pico-8 play session: hold ← + tap ❎

[t = 6 s] hold ← ~6s, tap ❎ ~10×
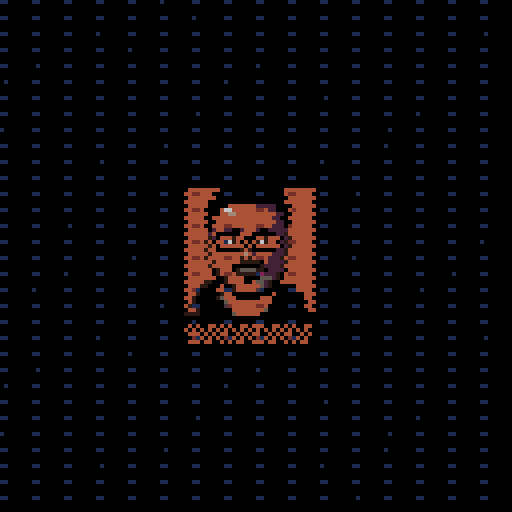
[t = 8 s] hold ← ~8s, tap ❎ ~14×
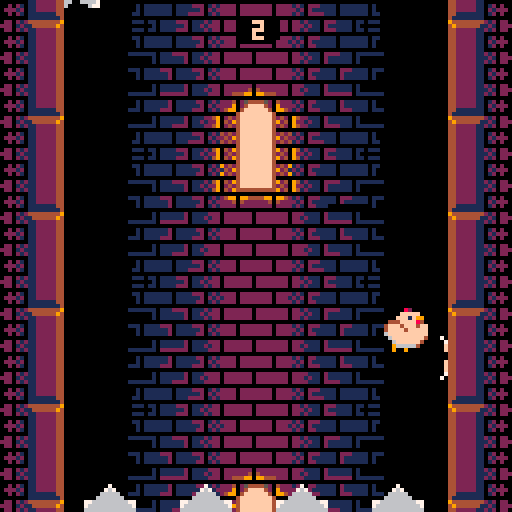

pico-8 cartridge
version 42
__lua__
-- bas
-- by yokoboko

--disable btnp repeat
poke(0X5F5C, 255)

--game data
cartdata("bas_data_1")

function _init()
    current_scene=splash_scene:new()
end

function _update60()
    current_scene:update()
end

function _draw()
    current_scene:draw()
end


--class inheritance
function extend(class,baseclass)
    for k,v in pairs(baseclass) do
        class[k]=v
    end
end


splash_scene={}

function splash_scene:new(o)
    o=setmetatable(o or {},self)
    self.__index=self
    o.text="yokoboko"
    o.fading=0
    o.fadespeed=5
    o.start_fadeout=120
    o.count=0
    return o
end

function splash_scene:update()
    if self.count<self.start_fadeout then
        self.count+=1
        if (self.count==self.start_fadeout) self.fading=1
    end
    if self.fading==-1 and self.count==self.start_fadeout then
        current_scene=game_scene:new()
    end
end

function splash_scene:draw()
    cls()
    if (self.fading>0) self:_fadeout()
    if (self.fading<0) return
    local y=47
    spr(204,47,y,4,4)
    print(self.text,63-#self.text*2,y+34,15)
end

function splash_scene:_fadeout()
    local fade,c,p={[0]=0,17,18,19,20,16,22,6,24,25,9,27,28,29,29,31,0,0,16,17,16,16,5,0,2,4,0,3,1,18,2,4}
    self.fading+=1
    if self.fading%self.fadespeed==1 then
        for i=0,15 do
            c=peek(24336+i)
            if (c>=128) c-=112
            p=fade[c]
            if (p>=16) p+=112
            pal(i,p,1)
        end
        if self.fading==7*self.fadespeed+1 then
            cls()
            pal()
            self.fading=-1
        end
    end
end



game_scene={}

function game_scene:new(o)
    o=setmetatable(o or {},self)
    self.__index=self

    --constants
    o.tile_width = 16
    o.tile_height = 24

    --init
    o.state_initial="initial"
    o.state_playing="playing"
    o.state_will_die="will_die"
    o.state_dead="dead"
    o.state=o.state_initial
    o.buttons_cooldown=0
    o.transition_scene=false

    --layers
    o.background=background:new()
    o.columns=columns:new()
    o.trap=trap:new()
    o.player=player:new({tile_height=o.tile_height})
    o.score=score:new()
    o.game_initial=game_initial:new()
    o.game_over=game_over:new()
    o.transition=transition:new()
    o.camera=game_camera:new({y=o.player.pos.y})

    --music
    music(0,600)
    return o
end

function game_scene:update()
    --get button action
    local action_right=self:button_action_right()
    if self.buttons_cooldown>0 then
        self.buttons_cooldown-=1
        action_right=nil
    end

    --restart game
    if self.state==self.state_dead and action_right!=nil then
        self.transition_scene=true
        self.transition:start()
        return
    end

    --update layers
    if (self.state!=self.state_dead) self.player:update(action_right,self.trap.pos.y,self.state==self.state_will_die)
    if (self.state!=self.state_initial) self.trap:update(self.camera.y,self.score.score,self.state==self.state_dead)
    self.camera:update(self.player.pos.y)
    self.columns:update(self.tile_width,self.tile_height,self.camera.y,self.player,action_right,self.state==self.state_dead)
    self.background:update(self.camera.y)

    --update state
    if action_right!=nil and self.columns:will_collide(self.player) then
        self.state=self.state_will_die
        music(-1, 300)
        sfx(21)
    end
    if self.state==self.state_initial and action_right!=nil then
        self.state=self.state_playing
        self.game_initial:hide()
        music(2)
        sfx(26)
    elseif self.state!=self.state_dead and (self.columns:collide(self.player) or self.trap:collide(self.player)) then
        if (self.state!=self.state_will_die) sfx(21)
        sfx(27)
        self.buttons_cooldown=22
        self.state=self.state_dead
        music(-1, 300)
    end

    --update score
    if (self.state!=self.state_initial and self.state!=self.state_dead) self.score:update(self.camera.y,(action_right!=nil))

    --game initial
    if (self.game_initial!=nil and self.game_initial.anim_finished) self.game_initial=nil 
    if (self.game_initial!=nil) self.game_initial:update(self.camera.y)

    --game over
    if (self.state==self.state_dead) self.game_over:update(self.camera.y,self.player.pos,self.score.score)

    --transition
    if (self.state==self.state_dead and self.transition_scene and self.transition.transition==nil) current_scene=game_scene:new()
    self.transition:update(self.camera.y)
end

function game_scene:draw()
    cls()
    --fade out game scene if the player is dead
    if (self.state==self.state_dead) pal({0,1,3,2,5,13,6,8,4,10,11,12,1,14,9,0}, 0)
    self.camera:draw()
    self.background:draw()
    self.columns:draw(self.tile_width,self.tile_height)
    self.trap:draw()
    if (self.state!=self.state_initial and self.state!=self.state_dead) self.score:draw()
    if (self.game_initial!=nil) self.game_initial:draw()
    if (self.state!=self.state_dead and self.transition.anim_t>0) self.player:draw()
    pal()

    --game over
    if (self.state==self.state_dead) self.game_over:draw()

    --transition
    self.transition:draw()

    -- draw_stats(self.camera.y) --draw stats
end

function game_scene:button_action_right()
    --`true` if right button is pressed
    --`false` if left button is pressed
    --`nil` if no button is presed
    if (self.state==self.state_will_die or self.transition_scene) return nil
    if btnp(0) or btnp(4) then
        return false
    elseif btnp(1) or btnp(5) then
        return true
    end
    return nil
end


background={}

function background:new(o)
    o=setmetatable(o or {},self)
    self.__index=self

    --init
    o.tile_width=8 --tiles
    o.tile_height=4 --tiles
    o.x=32
    o.heigh=o.tile_height*8*3 --pixels
    o.tiles={}
    return o
end

function background:update(cam_y)
    --visible
	local min_tile = flr(cam_y/self.heigh)
	local max_tile = ceil((cam_y+128)/self.heigh)

	--delete
	for k,v in pairs(self.tiles) do
		if v<min_tile or v>max_tile then
			self.tiles[k] = nil
		end
	end
	
	--create
	for i=min_tile,max_tile do 
		if self.tiles["t"..i]==nil then 
			self.tiles["t"..i]=i
		end
	end
end

function background:draw()
    for k,v in pairs(self.tiles) do
        local y=v*self.heigh
        spr(136,self.x,y,self.tile_width,self.tile_height)
        spr(136,self.x,y+32,self.tile_width,self.tile_height)
		spr(128,self.x,y+64,self.tile_width,self.tile_height)
	end
end


columns={}

function columns:new(o)
	o=setmetatable(o or {},self)
	self.__index=self

	--init
	o.tiles={}
	return o
end

function columns:update(tile_width,tile_height,cam_y,player,action_right,is_dead)
	--visible
	local min_tile = flr(cam_y/tile_height)
	local max_tile = ceil((cam_y+128)/tile_height)

	--delete
	for k,v in pairs(self.tiles) do
		if v.idx<min_tile or v.idx>max_tile then
			self.tiles[k] = nil
		end
	end
	
	--create, add jump effect and update
	for i=min_tile,max_tile do 
		if self.tiles["t"..i]==nil then 
			--create [don't add saws to the first few tiles (first from bottom up is 1365)]
			local tile_saw=(i<1358) and saw:new({idx=i,tile_width=tile_width,tile_height=tile_height}) or nil
			self.tiles["t"..i]={idx=i,saw=tile_saw}
		elseif self.tiles["t"..i].saw!=nil then
			--update saw
			self.tiles["t"..i].saw:update()
		end
		if not is_dead then
			if self.tiles["t"..i].jfx!=nil then
				--update jump effect
				self.tiles["t"..i].jfx:update()
			elseif action_right!=nil and player.tile_pos==i then
				--add jump effect
				self.tiles["t"..i].jfx=jump_effect:new({right_wall=player.pos.x>63,y=i*tile_height})
			end
		end
	end
end

function columns:draw(tile_width,tile_height)
	for k,v in pairs(self.tiles) do
		if (v.saw != nil) v.saw:draw()
		if (v.jfx != nil) v.jfx:draw()
		local left_sprite=(v.saw != nil and v.saw.left) and 66 or 64 
		local right_sprite=(v.saw != nil and v.saw.left == false) and 66 or 64
		local y = v.idx*tile_height
		spr(left_sprite,0,y,2,3)
	 	spr(right_sprite,128-tile_width,y,2,3,true)
	end
end

function columns:collide(player)
	for k,v in pairs(self.tiles) do
		if (v.saw != nil and v.saw:collide(player)) return true
	end
	return false
end

function columns:will_collide(player)
	local target_tile=player.tile_pos-1
	return self.tiles["t"..target_tile].saw!=nil and self.tiles["t"..target_tile].saw.left!=player.right_wall
end


game_camera={}

function game_camera:new(o)
    o=setmetatable(o or {},self)
    self.__index=self
    
    --init
    o.offset=-84 --player y offset
    o.tracking=26 --slowdown player tracking
    o.track_faster=74 --track faster if player is less than this treshold
	o.y = o.y or 0
    o.y+=o.offset
	return o
end

function game_camera:update(player_y)
    local cam_tracking=self.tracking
    --track faster
    if (player_y-self.y<self.track_faster) cam_tracking/=2
    --shift
    self.y-=(self.y-(player_y+self.offset))/cam_tracking
end

function game_camera:draw()
    camera(0,self.y)
end


game_initial={}

function game_initial:new(o)
    o=setmetatable(o or {},self)
    self.__index=self
    
    --init
    o.cam_y=0
    o.y=0
    o.anim=false
    o.anim_finished=false
    o.anim_t=0
    o.anim_d=32
    o.highscore=higscore:new()
    o.controls_demo=controls_demo:new()
	return o
end

function game_initial:update(cam_y,player_pos,score)
    local offset_y=0
    if self.anim and self.anim_finished==false then
        offset_y=easing_cubic_in_out(self.anim_t,0,110,self.anim_d)
        self.anim_t+=1
        if (self.anim_t>self.anim_d) self.anim_finished=true
    end
    self.cam_y=cam_y+offset_y
    self.highscore:update(self.cam_y+self.y)
    self.controls_demo:update(self.cam_y+self.y)
end

function game_initial:draw()
    if (self.anim) pal({0,1,3,2,5,13,6,2,4,2,11,12,1,4,93,0}, 0)
    --name sprite
    palt(0,false)
    palt(11,true)
    spr(192,34,self.cam_y+18,8,4)
    palt()
    
    --highscore and controls demo
    self.highscore:draw()
    self.controls_demo:draw()
    pal()
end

function game_initial:hide()
    self.anim=true
end


game_over={}

function game_over:new(o)
    o=setmetatable(o or {},self)
    self.__index=self
    
    --init
    o.x=63
    o.y=38
    o.circles={
        {x=o.x,y=o.y,r=28,d=16},
        {x=o.x,y=o.y+24,r=8,d=18},
        {x=o.x-20,y=o.y-20,r=8,d=20},
        {x=o.x-20,y=o.y+32,r=2,d=22},
        {x=o.x+20,y=o.y-34,r=1,d=24},
        {x=o.x+20,y=o.y+34,r=4,d=26},
        {x=o.x-39,y=o.y+10,r=3,d=28},
        {x=o.x-32,y=o.y+18,r=1,d=28},
    }
    o.cam_y=0
    o.player_x=0
    o.player_y=0
    o.anim_t=0
    o.score=nil
    o.highscore=false

    o.particles={}
    o.explode_size=3
    o.explode_colors={8,8,8,4}
    o.explode_amount=10
	return o
end

function game_over:update(cam_y,player_pos,score)
    self.cam_y=cam_y
    self.player_x=player_pos.x+8
    self.player_y=player_pos.y-cam_y+8

    --set score, highscore and explode
    if self.score==nil then
        self.score=score
        local highscore=dget(0)
        if score>highscore then
            dset(0, score)
            self.highscore=highscore!=0
        else
            self.highscore=false
        end
        self:explode(player_pos.x,
                     player_pos.y,
                     self.explode_size,
                     self.explode_colors,
                     self.explode_amount)
        sfx(25)
    end

    --update particles
    for p in all(self.particles) do
        --lifetime
        p.t+=1
        if p.t>p.die then del(self.particles,p) end

        --color depends on lifetime
        if p.t/p.die < 1/#p.c_table then
            p.c=p.c_table[1]

        elseif p.t/p.die < 2/#p.c_table then
            p.c=p.c_table[2]

        elseif p.t/p.die < 3/#p.c_table then
            p.c=p.c_table[3]

        else
            p.c=p.c_table[4]
        end

        --physics
        if p.grav then p.dy+=.5 end
        if p.grow then p.r+=.1 end
        if p.shrink then p.r-=.1 end

        --move
        p.x+=p.dx
        p.y+=p.dy
    end 
end

function game_over:draw()
    --explosion
    for p in all(self.particles) do
        --draw pixel for size 1, draw circle for larger
        if p.r<=1 then
            pset(p.x,p.y,p.c)
        else
            circfill(p.x,p.y,p.r,p.c)
        end
    end

    --circless
    self.anim_t=min(self.anim_t+1,100)
    for c in all(self.circles) do
        local t=min(self.anim_t,c.d)
        local x=easing_cubic_out(t,self.player_x,c.x-self.player_x,c.d)
        local y=easing_cubic_out(t,self.player_y,c.y-self.player_y,c.d)
        local r=easing_cubic_out(t,0,c.r,c.d)
        circfill(x,self.cam_y+y,r,8)
        circfill(x,self.cam_y+y,r,8)
    end
    
    --text
    if self.anim_t>=10 then
        print("\^igame over\n",self.x-17,self.cam_y+self.y-8,2)
        line(self.x-19,self.cam_y+self.y-8,self.x-19,self.cam_y+self.y-4,2)
        line(self.x+19,self.cam_y+self.y-8,self.x+19,self.cam_y+self.y-4,2)
        if self.highscore then
            print("new",self.x-6,self.cam_y+self.y+2)
            print("highscore",self.x-18,self.cam_y+self.y+8)
            print(self.score,64-flr((#tostr(self.score)*4)/2),self.cam_y+self.y+16)
        else
            print("score",self.x-9,self.cam_y+self.y+7)
            print(self.score,64-flr((#tostr(self.score)*4)/2),self.cam_y+self.y+15)
        end
    end
end

-- explosion effect
function game_over:explode(x,y,r,c_table,num)
    for i=0,num do
        self:add_particle(
            x,         -- x
            y,         -- y
            20+rnd(10),-- die
            rnd(2)-1,  -- dx
            rnd(2)-1,  -- dy
            false,     -- gravity
            false,     -- grow
            true,      -- shrink
            r,         -- radius
            c_table    -- color_table
        )
    end
end

function game_over:add_particle(x,y,die,dx,dy,grav,grow,shrink,r,c_table)
    local fx={
        x=x,
        y=y,
        t=0,
        die=die,
        dx=dx,
        dy=dy,
        grav=grav,
        grow=grow,
        shrink=shrink,
        r=r,
        c=0,
        c_table=c_table
    }
    add(self.particles,fx)
end


animatable={}

function animatable:new(o)
	o=setmetatable(o or {},self)
	self.__index=self
	
	--init
	--o.current [current animation name]
	o.animations={}
	o.frame=1
	o.count=1
	o.sprite=0 --[sprite index]
	return o
end

function animatable:add_animation(name,duration,list)
	self.animations[name]={duration=duration,list=list}
	if self.current==nil then 
		self.current = name 
		self.sprite = self.animations[self.current].list[self.frame]
	end
end

function animatable:play_animation(name)
	if self.current != name then
		self.current = name
		self.count=1
		self.frame=1
		self.sprite = self.animations[self.current].list[self.frame]
	end
end

function animatable:update_animation()
	if self.current != nil then 
		self.count+=1
		local animation=self.animations[self.current]
		if self.count>animation.duration then
			self.count=1
			self.frame+=1
			if (self.frame>count(animation.list)) self.frame=1
		end
		self.sprite = self.animations[self.current].list[self.frame]
		if (self.sprite==-1) then
			self.current=nil
			self.sprite=nil
		end
	end
end


collidable={}

function collidable:new(o)
    o=setmetatable(o or {},self)
    self.__index=self
    
    --init
    o.pos = o.pos or {x=0,y=0}
    o.hitbox = o.hitbox or {x=0,y=0,w=1,h=1}
    return o
end

function collidable:collide(other)
    if
        other.pos.x+other.hitbox.x+other.hitbox.w>self.pos.x+self.hitbox.x and 
        other.pos.y+other.hitbox.y+other.hitbox.h>self.pos.y+self.hitbox.y and
        other.pos.x+other.hitbox.x<self.pos.x+self.hitbox.x+self.hitbox.w and
        other.pos.y+other.hitbox.y<self.pos.y+self.hitbox.y+self.hitbox.h 
    then
        return true
    end
end

function collidable:draw_collision_box()
    local x = self.pos.x+self.hitbox.x
    local y = self.pos.y+self.hitbox.y
    rect(x,y,x+self.hitbox.w,y+self.hitbox.h,8)
    rectfill(self.pos.x,self.pos.y,self.pos.x,self.pos.y,9)
end



saw={}
extend(saw,animatable)
extend(saw,collidable)

function saw:new(o)
    o=setmetatable(o,self)
    o=animatable.new(self,o)
    o=collidable.new(self,o)
    self.__index=self

    --init {idx=0,tile_width=1,tile_height=1}
    o.left=rnd(1)<0.5

    --collidable
    local x=(o.left) and o.tile_width-8 or 128-o.tile_width-16
	o.pos={x=x,y=o.idx*o.tile_height}
	o.hitbox={x=3,y=3,w=16,h=16}
    
    --animatable
    o:add_animation("spin",3,{68,71})
    return o
end

function saw:update()
    self:update_animation()
end

function saw:draw()
    palt(11,true)
    spr(self.sprite,self.pos.x,self.pos.y,3,3,not self.left)
    palt()
end


player={}
extend(player,animatable)
extend(player,collidable)

function player:new(o)
	o=setmetatable(o or {},self)
	o=animatable.new(self,o)
	o=collidable.new(self,o)
	self.__index=self

	--init
	o.right_wall=rnd(1)<0.5
	o.left_x=12
	o.right_x=100
	o.tile_height=o.tile_height or 8
	o.tile_offset_y=4 --in pixels
	o.tile_pos=1362
	o.jumping=false
	o.jump_speed=0.08 -- in tiles
	o.jump_speed_will_die=0.0042 -- in tiles
	o.jump_tile_pos=0 --in tiles
	o.jump_changes_direction=false
	o.jump_amp=8 --amplitude

	--collidable
	o.pos={x=o.left_x,y=o.tile_pos*o.tile_height+o.tile_offset_y}
	o.hitbox={x=3,y=1,w=8,h=11}
	
	--animatable
	o:add_animation("idle",20,{0,2})
	o:add_animation("scared",1,{4})
	o:add_animation("will_die",3,{10,12,14})
	o:add_animation("flying",2,{6,8})
	return o
end

function player:update(action_right,trap_y,will_die)
	--jump
	if action_right!=nil then
		sfx(20)
		if self.jumping then
			self.tile_pos-=1
		else
			self.jumping=true
		end
		self.jump_tile_pos=0
		self.jump_changes_direction=self.right_wall!=action_right
		self.right_wall=action_right
	end
	if self.jumping then
		local treshold=self.jump_changes_direction and -0.7 or -0.275
		local speed = ternary(will_die and self.jump_tile_pos<treshold,
								self.jump_speed_will_die,
								self.jump_speed)
		self.jump_tile_pos=max(self.jump_tile_pos-speed,-1)
		if self.jump_tile_pos==-1 then
			self.jumping=false
			self.tile_pos-=1
			self.jump_tile_pos=0
		end
	end

	--position
	self.pos.y=(self.tile_pos+self.jump_tile_pos)*self.tile_height+self.tile_offset_y
	if self.jumping then
		if self.jump_changes_direction then
			local offset=(self.right_x-self.left_x)*abs(self.jump_tile_pos)
			self.pos.x=ternary(self.right_wall,self.left_x+offset,self.right_x-offset)
		else
			local offset=sin(self.jump_tile_pos/2)*self.jump_amp
			self.pos.x=ternary(self.right_wall,self.right_x-offset,self.left_x+offset)
		end
	else
		self.pos.x=ternary(self.right_wall,self.right_x,self.left_x)
	end

	--animation
	if will_die then
		self:play_animation("will_die")
	elseif self.jumping then
		self:play_animation("flying")
	elseif trap_y-self.pos.y<28 then
		self:play_animation("scared")
	else
		self:play_animation("idle")
	end
	self:update_animation()
end

function player:draw()
	local facing_left=ternary(self.jumping,not self.right_wall, self.right_wall)
	spr(self.sprite,self.pos.x,self.pos.y,2,2,facing_left)
end



jump_effect={}
extend(jump_effect,animatable)

function jump_effect:new(o)
    o=setmetatable(o,self)
    o=animatable.new(self,o)
    self.__index=self

    --init
    o.right_wall=o.right_wall
    o.y=o.y or 0
    o.left_x=16
    o.right_x=104
    -- animatable
    o:add_animation("fx",3,{32,33,34,35,36,-1})
    return o
end

function jump_effect:update()
    self:update_animation()
end

function jump_effect:draw()
    if self.sprite!=nil then
        local x=self.right_wall and self.right_x or self.left_x
        spr(self.sprite,x,self.y+4,1,2,self.right_wall)
    end
end


trap={}
extend(trap,animatable)
extend(trap,collidable)

function trap:new(o)
    o=animatable.new(self,o)
    o=setmetatable(o,self)
    self.__index=self

    --init
    o.speed_start=0.5
    o.speed_top=1.7
    o.speed_top_treshold=200 --game score points when we reach top speed
    o.offset=128
    o.offset_min=120
    o.tiles={122,123,124,125,123,124,125,123,124,125,123,126}
    o.tiles_fill={112,113,113,113,113,113,113,113,113,113,113,114}
    o.speed_top=o.speed_top-o.speed_start --exclude start from top speed to ensure max is correct

    --collidable
    o.pos={x=16,y=32767}
	o.hitbox={x=0,y=6,w=95,h=9}

    --animatable
    o:add_animation("spin",3,{74,77})
    return o
end

function trap:update(camera_y,score,is_dead)
    self:update_animation()
    local speed=min(score/self.speed_top_treshold,1) --0 to 1
    local shift=self.speed_start+self.speed_top*speed
    self.pos.y=max(min(self.pos.y-shift, camera_y+self.offset),camera_y+72)
    --animate in the trap when the game starts
    self.offset=max(self.offset-0.2, self.offset_min)
end

function trap:draw()
    for i=0,3 do
        spr(self.sprite,16+i*24,self.pos.y,3,3)
    end
    palt(0,false)
    palt(11,true)
    for i=1,#self.tiles do
        spr(self.tiles[i],8+i*8,self.pos.y+16,1,1)
        spr(self.tiles[i],8+i*8,self.pos.y+16,1,1)
        spr(self.tiles_fill[i],8+i*8,self.pos.y+24,1,1)
        spr(self.tiles_fill[i],8+i*8,self.pos.y+32,1,1)
        spr(self.tiles_fill[i],8+i*8,self.pos.y+40,1,1)
        spr(self.tiles_fill[i],8+i*8,self.pos.y+48,1,1)
    end
    palt()
end


transition={}
extend(transition,animatable)

function transition:new(o)
	o=setmetatable(o or {},self)
    o=animatable.new(self,o)
	self.__index=self

	--init
	o.cam_y=0
    o.saw_size=54
    o.transition=nil
    o.y=0
    o.offset=128+ceil(o.saw_size/2)
    o.anim_t=0
    o.anim_d=20

    --animatable
    o:add_animation("spin",1,{68,71})

    --
    o:finish()
	return o
end

function transition:update(cam_y)
    if (self.transition==nil) return
    self.cam_y=cam_y
    self:update_animation()
    self.anim_t=min(self.anim_t+1,self.anim_d)
    if self.transition=="start" then
        self.y=self.offset-easing_cubic_out(self.anim_t,0,self.offset,self.anim_d)
    else
        self.y=-easing_cubic_out(self.anim_t,0,self.offset,self.anim_d)
    end
end

function transition:draw()
    if (self.transition==nil) return
    pal({0,0,0,0,0,0,0,0,0,0,0,0,0,0,0,0}, 0)
    palt(0,false)
    palt(11,true)
    
    --rect
    rectfill(0,self.cam_y+self.y,128,self.cam_y+self.y+128,0)

    --saws
    local sx=ternary(self.sprite==68,32,56)
    local posy=self.cam_y+self.y+ternary(self.transition=="start",0,116)-flr((self.saw_size-12)/2)
    sspr(sx, 32, 24, 24, -4, posy,self.saw_size,self.saw_size)
    sspr(sx, 32, 24, 24, 40, posy,self.saw_size,self.saw_size)
    sspr(sx, 32, 24, 24, 80, posy,self.saw_size,self.saw_size)
    
    palt()
    pal()

    --end transition
    if (self.anim_t>=self.anim_d) self.transition=nil
end

function transition:start()
    sfx(23)
    self.transition="start"
    self.y=self.offset
    self.anim_t=0
end

function transition:finish()
    sfx(24)
    self.transition="finish"
    self.y=0
    self.anim_t=0
end


controls_demo={}

function controls_demo:new(o)
    o=setmetatable(o or {},self)
    self.__index=self

    --init
    o.width=38
    o.height=22
    o.x=63-flr(o.width/2)
    o.y=0
    o.offset_y=66
    o.col=13
    o.active_col=15
    o.anim_idx=1
    o.anim_t=0
    --s: start; c: change; d: duration; out: ease out/in; lb: left button pressed; rb: right pressed; f: flip char at the end of the animation
    o.animations={
        --jump left side
        {s=0,c=0.3,d=14,out=true,lb=true},
        {s=0.3,c=-0.3,d=14,out=false},
        {s=0,c=0,d=8,out=true},
        {s=0,c=0.3,d=14,out=true,lb=true},
        {s=0.3,c=-0.3,d=14,out=false},
        {s=0,c=0,d=8,out=true},
        {s=0,c=0.3,d=14,out=true,lb=true},
        {s=0.3,c=-0.3,d=14,out=false},
        {s=0,c=0,d=8,out=true},

        --change direction
        {s=0,c=1,d=24,out=true,rb=true,f=true},
        {s=1,c=0,d=24,out=true},

        --jump right side
        {s=1,c=-0.3,out=true,d=14,rb=true},
        {s=0.7,c=0.3,out=false,d=14},
        {s=1,c=0,d=8,out=true},
        {s=1,c=-0.3,out=true,d=14,rb=true},
        {s=0.7,c=0.3,out=false,d=14},
        {s=1,c=0,d=8,out=true},
        {s=1,c=-0.3,out=true,d=14,rb=true},
        {s=0.7,c=0.3,out=false,d=14},
        {s=1,c=0,d=8,out=true},

        --change direction
        {s=1,c=-1,d=24,out=true,lb=true,f=false},
        {s=0,c=0,d=24,out=true},
    }
    o.char_x=0
    o.char_width=8
    o.char_height=4
    o.char_flip=false
    o.lbtn_pressed=0
    o.rbtn_pressed=0
    return o
end

function controls_demo:update(pos_y)
    self.y=pos_y+self.offset_y

    --update animation index and time
    local anim=self.animations[self.anim_idx]
    self.anim_t=self.anim_t+1
    if (self.anim_t>anim.d/2 and anim.f!=nil) self.char_flip=anim.f
    if self.anim_t>=anim.d then
        self.anim_idx+=1
        self.anim_t=0
     
        if (self.anim_idx>#self.animations) self.anim_idx=1
        anim=self.animations[self.anim_idx]
        if anim.lb then
            self.lbtn_pressed=14
        elseif anim.rb then
            self.rbtn_pressed=14
        end
       
    else
        self.lbtn_pressed=max(self.lbtn_pressed-1,0)
        self.rbtn_pressed=max(self.rbtn_pressed-1,0)
    end

    --update rect_x
    local anim_value=ternary(anim.out,easing_cubic_out(self.anim_t,anim.s,anim.c,anim.d),easing_cubic_in(self.anim_t,anim.s,anim.c,anim.d))
    self.char_x=anim_value*(self.width-self.char_width)
end 

function controls_demo:draw()
    --vertical lines
    line(self.x,self.y,self.x,self.y+self.height-4,self.active_col)
    line(self.x+self.width-1,self.y,self.x+self.width-1,self.y+self.height-4,self.active_col)

    --char
    spr(37,self.x+self.char_x,self.y+6,1,1,self.char_flip)

    --button icons
    local left_col=self.lbtn_pressed>0 and self.active_col or self.col
    palt(0,false)
    palt(11,true)
    print("⬅️",self.x-3,self.y+self.height,0)
    print("⬅️",self.x-3,self.y+self.height-1,left_col)
    print("🅾️",self.x-3,self.y+self.height+7,0)
    print("🅾️",self.x-3,self.y+self.height+6,self.col)

    local left_col=self.rbtn_pressed>0 and self.active_col or self.col
    print("➡️",self.x+self.width-4,self.y+self.height,0)
    print("➡️",self.x+self.width-4,self.y+self.height-1,left_col)
    print("❎",self.x+self.width-4,self.y+self.height+7,0)
    print("❎",self.x+self.width-4,self.y+self.height+6,self.col)
    palt()
end


score={}

function score:new(o)
	o=setmetatable(o or {},self)
	self.__index=self

	--init
	o.score=0
    o.x=0
    o.y=0
    o.offset_y=4
    o.width=0
    o.height=6
    o.anim_t=0
    o.anim_d=24
    o.anim_y=0
    o.anim_target=10
	return o
end

function score:update(cam_y,jumped)
    if (jumped) self.score+=1
    self.width=#tostr(self.score)*4
    self.x=64-ceil(self.width/2)
    self.y=cam_y+self.offset_y
    --slide animation
    if self.anim_t<self.anim_d then
        self.anim_t+=1
        self.anim_y=self.anim_target-easing_cubic_out(self.anim_t,0,self.anim_target,self.anim_d)
    end
end

function score:draw()
    local y=self.y-self.anim_y
    palt(0,false)
    palt(11,true)
    rectfill(self.x,y,self.x+self.width,y+self.height,0)
    spr(115,self.x-8,y,1,1,true)
    spr(115,self.x+self.width+1,y)
    palt()
    print(self.score,self.x+1,y+1,15)
end




higscore={}

function higscore:new(o)
	o=setmetatable(o or {},self)
	self.__index=self

	--init
    o.highscore=dget(0)
	o.highscore_string="best "..o.highscore
    o.width=#o.highscore_string*4
    o.height=6
    o.x=64-ceil(o.width/2)
    o.y=0
    o.offset_y=54
	return o
end

function higscore:update(cam_y)
    if (self.highscore==0) return
    self.y=cam_y+self.offset_y
end

function higscore:draw()
    if (self.highscore==0) return
    palt(0,false)
    palt(11,true)
    rectfill(self.x,self.y,self.x+self.width,self.y+self.height,0)
    spr(115,self.x-8,self.y,1,1,true)
    spr(115,self.x+self.width+1,self.y)
    palt()
    print(self.highscore_string,self.x+1,self.y+1,15)
end




function ternary (cond,T,F)
    if cond then return T else return F end
end


-- t = how far through the current movement you are
-- b = where the movement starts
-- c = the final change in value at the end.
-- d = the total duration of the movement
function easing_cubic_out(t,b,c,d)
    t /= d
    t-=1
    return c*(t*t*t + 1) + b
end 

function easing_cubic_in(t,b,c,d)
    t /= d
    return c*t*t*t + b
end

function easing_cubic_in_out(t,b,c,d)
    t /= d/2
    if (t < 1) return c/2*t*t*t + b
    t-=2
    return c/2*(t*t*t + 2) + b
end


function log(msg)
    printh("["..stat(93)..":"..stat(94)..":"..stat(95).."] "..msg)
end


function draw_stats(camera_y)
    local offset_y=camera_y or 0
    print("mem: "..stat(0),0,6+offset_y,7)
    print("cpu: "..stat(1),0,12+offset_y,7)
    print("fps: "..stat(7),0,18+offset_y,7)
end
__gfx__
00000000000000000000000000000000000000000000000000000000000000000000000000000000000000000000000000000000000000000000000000000000
00000000000000000000000820000000000000820000000000000000000000000000000000000000000000082000000000000008200000000000000820000000
0000000820000000000000fffff0000000000fffff00000000000008200000000000000820000000000000fffff00000000000fffff00000000000fffff00000
000000fffff0000000000fff1f9900000000fff1f9900000000000fffff00000000000fffff0000000000fff1f99000000000fff1f99000000000fff1f990000
00000fff1f9900000000ffffff8400000000fffff110000000000fff1f99000000000fff1f9900000000ffffff1100000000ffffff1100000000ffffff110000
0000ffffff8400000000ffffff4f00000000fffff84000000000ffffff840000000444ffff840000000444ffff8400000000ffffff8400000000ffffff840000
0000ffffff4f00000000ffffffff00000000fffff4f00000000fffffff4ff000004fff4fff4ff000004fff4fff4f0000000f4fffff4f0000000fffff4f4f0000
0000ffffffff00000000fff4ffff00000000fff4ffff000000fffffffffff000004ffff4fffff000004ffff4ffff0000000ff4ffffff0000000fffff4fff0000
0000fff4ffff00000000ff4ffff400000000ff4ffff4000000fffff4fffff000006ffffffffff000006fffffffff0000000ff4ffffff0000000fffff4fff0000
0000ff4ffff40000000044ffff400000000044ffff400000004fff4fffff40000006ffffffff40000006fffffff40000000ff4ffffff0000000fffff4fff0000
000044ffff40000000000666640000000000066664000000000444fffff4000000006ffffff4000000006fffff40000000004ffffff400000000f444fff40000
00009666640000000000909000000000000090900000000000009666664000000000966666400000000006666490000000000fffff40000000000fffff400000
00009900000000000000990000000000000099000000000000009009000000000000900900000000000000009000000000000066649000000000006664900000
00009000000000000000900000000000000090000000000000000000000000000000000000000000000000000000000000000000900000000000000090000000
00000000000000000000000000000000000000000000000000000000000000000000000000000000000000000000000000000000000000000000000000000000
00000000000000000000000000000000000000000000000000000000000000000000000000000000000000000000000000000000000000000000000000000000
00000000000000000777000000f77000000007000008000000000000000000000000000000000000000000000000000000000000000000000000000000000000
00000000077000007ff770000ffff7000000007000fff00000000000000000000000000000000000000000000000000000000000000000000000000000000000
000000007f770000ff7f70000f0f7700000000700fff1f0000000000000000000000000000000000000000000000000000000000000000000000000000000000
07000000ff700000f07700000007700000000000fffff99000000000000000000000000000000000000000000000000000000000000000000000000000000000
70000000f0000000f00000000000000000000000fffff84000000000000000000000000000000000000000000000000000000000000000000000000000000000
f0000000f00f00000700000000ff00000000f000ffffff0000000000000000000000000000000000000000000000000000000000000000000000000000000000
f000000000000000f7700000000f70000000070009fff00000000000000000000000000000000000000000000000000000000000000000000000000000000000
00000000ff000000f0f0000000070000000000000090000000000000000000000000000000000000000000000000000000000000000000000000000000000000
00000000ff000000f000000000000000000000000000000000000000000000000000000000000000000000000000000000000000000000000000000000000000
f0000000f00000000000000000000000000000000000000000000000000000000000000000000000000000000000000000000000000000000000000000000000
f000000000f000000000000000000000000000000000000000000000000000000000000000000000000000000000000000000000000000000000000000000000
f0000000f0000000f000000000000000000000000000000000000000000000000000000000000000000000000000000000000000000000000000000000000000
70000000f0000000f077000000077000000007000000000000000000000000000000000000000000000000000000000000000000000000000000000000000000
07000000fff000007ff7700f0007f700000000700000000000000000000000000000000000000000000000000000000000000000000000000000000000000000
000000007ff7000077f7700000ff7700000007700000000000000000000000000000000000000000000000000000000000000000000000000000000000000000
00000000077000000777000000007000000007000000000000000000000000000000000000000000000000000000000000000000000000000000000000000000
02202124444444490220212444444449bbbbbbbbbbb7bbbbbbbbbbbbbbbbbbbbbbbbbbbbbbbbbbbb000000000000000000000000000000000000000000000000
22201211444444942220121144444494bbbbbbbbbb767bbbbbbbbbbbbbbbbbbbbbbbbbbbbbbbbbbb000000000007000000000000000000000000000000000000
02202121122222440220212112222244bbbbbbbbb66666bbbbbbbbbbbbbbbb776bbbbb677bbbbbbb000000000076700000000000000000000000000000000000
00000001122222440000000112222244bbbbbbbb6666666bbbbbbbbbbbbbbb76666bb6667bbbbbbb000000000666660000000000000000077000007700000000
00202101122222440020210112222244bbbb776666666666677bbbbbbbbbbb66666666666bbbbbbb000000006666666000000000000000076660066700000000
02221201122222440222120112222244bbbb766666666666667bbbbbbbbbb6666666666666bbbbbb000007766666666677000000000000666666666660000000
00202101122222440020210112222244bbbb666666666666666bbbbbbb7766666666666666677bbb000007666666666667000000000006666666666666000000
00000001122222440000000112222244bbbb666666666666666bbbbbbb7666666666666666667bbb000006666666666666000000000776666666666666770000
02202121122222440220212112222244bbb6666616ddd6666666bbbbbb66666616ddd66666666bbb0000666666ddd666666000000007666666ddd66666670000
22201211122222442220121112411244bb66666611dddd6666666bbbbbb6666611dddd666666bbbb000666666ddddd6666660000000066666ddddd6666600000
02202121122222440220212112421244b766666611111dd6666667bbbbbb666611111dd66666bbbb00766666dd111dd66666700000000666dd111dd666600000
000000011222224400000001124212447666666611151dd66666667bbbbb666611151dd6666bbbbb07666666dd151dd66666670000000666dd151dd666000000
00202101122222440020210112421244b766666611111dd6666667bbbbb6666611111dd66666bbbb00766666dd111dd66666700000006666dd111dd666600000
02221201122222440222120112941244bb66666611dddd6666666bbbbbb6666611dddd666666bbbb000666666d111d6666660000000066666d111d6666600000
00202101122222440020210112222244bbb6666616ddd6666666bbbbbb66666616ddd66666666bbb000066666611166666000000000766666611166666670000
00000001122222440000000112222244bbbb666666666666666bbbbbbb7666666666666666667bbb000006666111116666000000000776666111116666770000
02202121122222440220212112222244bbbb666666666666666bbbbbbb7766666666666666677bbb000007661111111667000000000006661111111666000000
22201211122222442220121112222244bbbb766666666666667bbbbbbbbbb6666666666666bbbbbb000007761111111677000000000000661111111660000000
02202121122222440220212112222244bbbb776666666666677bbbbbbbbbbb66666666666bbbbbbb000000006666666000000000000000076600666700000000
00000001122222440000000112222244bbbbbbbb6666666bbbbbbbbbbbbbbb7666bb66667bbbbbbb000000000666660000000000000000077000007700000000
00202101122222440020210112222244bbbbbbbbb66666bbbbbbbbbbbbbbbb776bbbbb677bbbbbbb000000000076700000000000000000000000000000000000
02221201122222440222120112222244bbbbbbbbbb767bbbbbbbbbbbbbbbbbbbbbbbbbbbbbbbbbbb000000000007000000000000000000000000000000000000
00202101111111440020210111111144bbbbbbbbbbb7bbbbbbbbbbbbbbbbbbbbbbbbbbbbbbbbbbbb000000000000000000000000000000000000000000000000
00000001111111140000000111111114bbbbbbbbbbbbbbbbbbbbbbbbbbbbbbbbbbbbbbbbbbbbbbbb000000000000000000000000000000000000000000000000
140b0b42240b0b42240b0b4100bbbbbb000000000000000000000000000000000000000000000000bb444444bbbbbbb44444444444444444444444bb00000000
1240b4211240b4211240b421000bbbbb000000000000000000000000000000000000000000000000b4444444bbbbbbb444444444444444444444444b00000000
1124421b0124421b01244211000bbbbb000000000000000000000000000000000000000000000000142222244444444422222222222222242222224100000000
101221b0b01221b0b01221b1000bbbbb000000000000000000000000000000000000000000000000122222224444444222222222222222222222222100000000
1b42240b0b42240b0b422401000bbbbb000000000000000000000000000000000000000000000000122222222222222222222222222222222222222100000000
14211240b4211240b4211241000bbbbb000000000000000000000000000000000000000000000000122112222221122222211222222112222221122100000000
121b0124421b0124421b012100bbbbbb000000000000000000000000000000000000000000000000121b0122221b0122221b0122221b0122221b012100000000
11b0b01221b0b01221b0b011bbbbbbbb00000000000000000000000000000000000000000000000011b0b01221b0b01221b0b01221b0b01221b0b01100000000
00000010111111201111222022222220222222220222111102111111010000000000001011111120111122202222222022222222022211110211111101000000
00000010111111201112122022222240422222220221211102111111010000000000001011111120111212202222222022222222022121110211111101000000
11111110222222201111222022444990994442220222111102222222011111111111111022222220111122202222222022222222022211110222222201111111
00000000000000000000000000000000000000000000000000000000000000000000000000000000000000000000000000000000000000000000000000000000
00101111112011111220121222402544445204222121022111110211111101000010111111201111122012122220222222220222212102211111021111110100
001011111120111111202122229024ffff4209222212021111110211111101000010111111201111112021222220222222220222221202111111021111110100
11101111222011112220121249904ffffff409942121022211110222111101111110111122201111222012122220222222220222212102221111022211110111
0000000000000000000000000004ffffffff40000000000000000000000000000000000000000000000000000000000000000000000000000000000000000000
0000001011111120111224902424ffffffff42420942211102111111010000000000001011111120111222202222222022222222022221110211111101000000
0000001011111120112122904294ffffffff49240922121102111111010000000000001011111120112122202222222022222222022212110211111101000000
1111111011122220111224902424ffffffff42420942211102222111011111111111111011122220111222202222222022222222022221110222211101111111
0000000000000000000000000004ffffffff40000000000000000000000000000000000000000000000000000000000000000000000000000000000000000000
0010111111101111222012142424ffffffff42424121022211110111111101000010111111101111222012122220222222220222212102221111011111110100
0010111111101111112021224294ffffffff49242212021111110111111101000010111111101111112021222220222222220222221202111111011111110100
0110111111101112222012142424ffffffff42424121022221110111111101100110111111101112222012122220222222220222212102222111011111110110
0000000000000000000000000004ffffffff40000000000000000000000000000000000000000000000000000000000000000000000000000000000000000000
0111011011112220111214904294ffffffff49240941211102221111011011100111011011112220111212202222222022222222022121110222111101101110
0000001011111120112122902424ffffffff42420922121102111111010000000000001011111120112122202222222022222222022212110211111101000000
0111011011112220111214904294ffffffff49240941211102221111011011100111011011112220111212202222222022222222022121110222111101101110
0000000000000000000000000004ffffffff40000000000000000000000000000000000000000000000000000000000000000000000000000000000000000000
0110111111101111222012192424ffffffff42429121022211110111111101100110111111101111222012122220222222220222212102221111011111110110
0010111111101111112021214294ffffffff49241212021111110111111101000010111111101111112021212220222222220222121202111111011111110100
0010111111101111122012192424ffffffff42429121022111110111111101000010111111101111122012122220222222220222212102211111011111110100
0000000000000000000000000004ffffffff40000000000000000000000000000000000000000000000000000000000000000000000000000000000000000000
1111111011122220111214904294ffffffff49240941211102222111011111111111111011122220111212202222222022222222022121110222211101111111
0000001011111120112122902424ffffffff42420922121102111111010000000000001011111120112122202222222022222222022212110211111101000000
00000010111111201112149042944444444449240941211102111111010000000000001011111120111212202222222022222222022121110211111101000000
00000000000000000000000000000000000000000000000000000000000000000000000000000000000000000000000000000000000000000000000000000000
11101111222011112220121249909944449909942121022211110222111101111110111122201111222012122220222222220222212102221111022211110111
00101111112011111120212222404222222404222212021111110211111101000010111111201111112021222220222222220222221202111111021111110100
00101111112011111220121222202222222202222121022111000000000001000010111111201111122012122220222222220222212102211111021111110100
00000000000000000000000000000000000000000000000000000000000000000000000000000000000000000000000000000000000000000000000000000000
b0b00000000000000b0b0b000000000000000b0b0b00000000000000000bbbbb00000000000000000000000000000000ffffffff5111111111111111ffffffff
0b0989899899999990b0b00999999999999990b0b0099999999899898000bbbb00000000000000000000000000000000fffffff551111111111111111fffffff
b08888888888888899000099888888888888990000998888888888888800bbbb00000000000000000000000000000000fffffff511111111111111111fffffff
088888888888888889900998888888888888899009988888888888888880bbbb00000000000000000000000000000000ffffff5511111111111111111fffffff
088888888888888888900988888888888888889009888888888888888880bbbb00000000000000000000000000000000fffff55111fffffffeeeee1111ffffff
088888888888888888800888888888888888888008888888888888888880bbbb00000000000000000000000000000000fffff5511f77fffffffffee111ffffff
088888888228888888800888888888888888888008888888888888888810bbbb00000000000000000000000000000000fffff151ff77ffffffffffee11ffffff
088888888118888888800888888888888888888008888888882222222110bbbb00000000000000000000000000000000fffff15fffffffffffffffee15ffffff
088888888008888888800888888882288888888008888888821111111110bbbb00000000000000000000000000000000fffff55fffffffffffffffee15ffffff
088888888008888888800888888881188888888008888888811111111100bbbb00000000000000000000000000000000fffff55fffffffffffffffeed5ffffff
088888888888888888800888888880088888888008888888880000000000bbbb00000000000000000000000000000000fffff5dffdd55dfffd55ddeedfffffff
088888888888888888800888888880088888888008888888888888888000bbbb00000000000000000000000000000000ffffffdf111111fff111111ed4ffffff
088888888888888888100888888880088888888008888888888888888800bbbb00000000000000000000000000000000fffff4d1fff4ff111ff4fff1e4ffffff
088888888888888881000888888888888888888002888888888888888880bbbb00000000000000000000000000000000fffff4f1ff474f1f1f474ff1e4ffffff
088888888888888810000888888888888888888001288888888888888880bbbb00000000000000000000000000000000fffff4f1ffffff1f1ffffff1e4ffffff
088888888888888880000888888888888888888001122222228888888880bbbb00000000000000000000000000000000fffff4ff1111114f4111111ee4ffffff
088888888888888888000888888888888888888001111111112888888880bbbb00000000000000000000000000000000fffff4ffffffff7feffffeee4fffffff
088888888228888888800888888888888888888000111111111888888880bbbb00000000000000000000000000000000fffff4ffffffff4f4ffffeee4fffffff
088888888118888888800888888888888888888000000000008888888880bbbb00000000000000000000000000000000ffffff4ffffff444445feeee4fffffff
088888888008888888800888888888888888888000088888888888888880bbbb00000000000000000000000000000000ffffff4fffff55555554eeee4fffffff
088888888008888888800888888882288888888001888888888888888880bbbb00000000000000000000000000000000ffffff14fff546666445eeee1fffffff
088888888888888888800888888881188888888008888888888888888880bbbb00000000000000000000000000000000fffffff14ffff444444eeee41fffffff
088888888888888888800888888881188888888008888888888888888880bbbb00000000000000000000000000000000fffffff114ffff5555666e41ffffffff
088888888888888888800888888880088888888008888888888888888880bbbb00000000000000000000000000000000fffff440114ffff55f66e411ffffffff
028888888888888888200288888820028888882002888888888888888820bbbb00000000000000000000000000000000fff44000f114ffffff6e4100111fffff
012888888888888882100128888210012888821001288888888888888210bbbb00000000000000000000000000000000fff00000ff114fffff6411000001ffff
011222222222222221100112222110011222211001122222222222222110bbbb00000000000000000000000000000000ff4000004ff1111111111f0000001fff
011111111111111111100111111110001111110001111111111111111110bbbb00000000000000000000000000000000ff40000046fff111111fff00000001ff
001111111111111111000011111100000111100000111111111111111100bbbb00000000000000000000000000000000f400000006fffffffffff000000001ff
b0b0b0b0b0b0b0b0b0b0b0b0b0b0b0b0b0b0b0b0b0b0b0b0b0b0b0b0b0b0bbbb00000000000000000000000000000000f4000000006ffffffffff000000001ff
0b0b0b0b0b0b0b0b0b0b0b0b0b0b0b0b0b0b0b0b0b0b0b0b0b0b0b0b0b0bbbbb00000000000000000000000000000000ff400000000ffffffff60000000011ff
b0b0b0b0b0b0b0b0b0b0b0b0b0b0b0b0b0b0b0b0b0b0b0b0b0b0b0b0b0b0bbbb000000000000000000000000000000004444000000006ffffff0000000011111
__map__
4051000088898a8b8c8d8e8f0000514000000000000000000000000000000000000000000000000000000000000000000000000000000000000000000000000000000000000000000000000000000000000000000000000000000000000000000000000000000000000000000000000000000000000000000000000000000000
5051000098999a9b9c9d9e9f0000514000000000000000000000000000000000000000000000000000000000000000000000000000000000000000000000000000000000000000000000000000000000000000000000000000000000000000000000000000000000000000000000000000000000000000000000000000000000
40510000a8a9aaabacadaeaf0000514000000000000000000000000000000000000000000000000000000000000000000000000000000000000000000000000000000000000000000000000000000000000000000000000000000000000000000000000000000000000000000000000000000000000000000000000000000000
50510000b8b9babbbcbdbebf0000514000000000000000000000000000000000000000000000000000000000000000000000000000000000000000000000000000000000000000000000000000000000000000000000000000000000000000000000000000000000000000000000000000000000000000000000000000000000
4051000080818283848586870000514000000000000000000000000000000000000000000000000000000000000000000000000000000000000000000000000000000000000000000000000000000000000000000000000000000000000000000000000000000000000000000000000000000000000000000000000000000000
5051000090919293949596970000514000000000000000000000000000000000000000000000000000000000000000000000000000000000000000000000000000000000000000000000000000000000000000000000000000000000000000000000000000000000000000000000000000000000000000000000000000000000
40510000a0a1a2a3a4a5a6a70000514000000000000000000000000000000000000000000000000000000000000000000000000000000000000000000000000000000000000000000000000000000000000000000000000000000000000000000000000000000000000000000000000000000000000000000000000000000000
50510000b0b1b2b3b4b5b6b70000514000000000000000000000000000000000000000000000000000000000000000000000000000000000000000000000000000000000000000000000000000000000000000000000000000000000000000000000000000000000000000000000000000000000000000000000000000000000
4051000088898a8b8c8d8e8f0000514000000000000000000000000000000000000000000000000000000000000000000000000000000000000000000000000000000000000000000000000000000000000000000000000000000000000000000000000000000000000000000000000000000000000000000000000000000000
